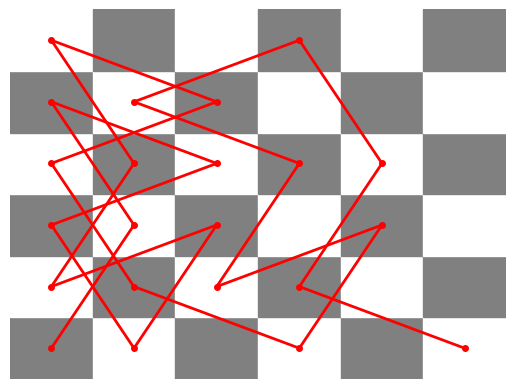

Generate this figure with matplotlib:
import matplotlib.pyplot as plt


def draw_board(size):
    for i in range(size):
        for j in range(size):
            if (j % 2) == (i % 2):
                plt.fill([i, i + 1, i + 1, i], [j, j, j + 1, j + 1], color='gray')
            else:
                plt.fill([i, i + 1, i + 1, i], [j, j, j + 1, j + 1], color='white')

    plt.xlim(0, size)
    plt.ylim(0, size)
    plt.axis('off')


def calculate_knight_moves(start_position, board_size):
    moves = [start_position]
    current_pos = start_position
    possible_moves = [
        (-2, -1), (-2, 1), (-1, -2), (-1, 2),
        (1, -2), (1, 2), (2, -1), (2, 1)
    ]

    for _ in range(board_size * board_size - 1):
        valid_moves = []
        for move in possible_moves:
            next_pos = (current_pos[0] + move[0], current_pos[1] + move[1])
            if 0 <= next_pos[0] < board_size and 0 <= next_pos[1] < board_size and next_pos not in moves:
                valid_moves.append(next_pos)

        if valid_moves:
            next_pos = min(valid_moves, key=lambda pos: len([
                move for move in possible_moves if (pos[0] - current_pos[0], pos[1] - current_pos[1]) == move
            ]))
            moves.append(next_pos)
            current_pos = next_pos
        else:
            break

    return moves


def draw_knight_moves(size, moves):
    draw_board(size)
    current_pos = moves[0]
    dot(current_pos)

    for i in range(1, len(moves)):
        next_pos = moves[i]
        connect(current_pos, next_pos)
        dot(next_pos)
        current_pos = next_pos
        plt.pause(0.2)

    plt.show()


def connect(pos1, pos2):
    plt.plot([pos1[0] + 0.5, pos2[0] + 0.5], [pos1[1] + 0.5, pos2[1] + 0.5], color='red', linewidth=2)


def dot(pos):
    plt.plot(pos[0] + 0.5, pos[1] + 0.5, 'ro', markersize=4)


# Въвеждане на начална позиция и размер на дъската от потребителя
start_position = (0, 0)
board_size = 6

# Изчисляване на движенията на коня
moves = calculate_knight_moves(start_position, board_size)

# Визуализиране на движенията на коня
draw_knight_moves(board_size, moves)
